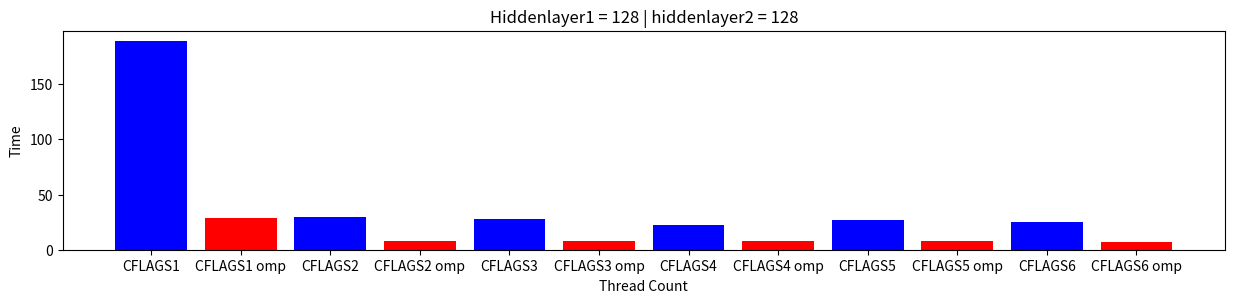

Write the Python code that produced this figure.
import numpy as np
import matplotlib.pyplot as plt
import csv

# Make a random dataset:
height = [189, 29, 30, 8.1, 28, 7.8, 22, 7.9, 27, 8, 25, 7.1]
bars = ("CFLAGS1", "CFLAGS1 omp", "CFLAGS2", "CFLAGS2 omp", "CFLAGS3", "CFLAGS3 omp", "CFLAGS4","CFLAGS4 omp", "CFLAGS5", "CFLAGS5 omp", "CFLAGS6", "CFLAGS6 omp")
y_pos = np.arange(len(bars))

# Create bars
plt.figure(figsize=(15, 3))
plt.bar(y_pos, height,width=0.8,color=["blue", "red", "blue", "red", "blue", "red"])

# Create names on the x-axis
plt.xticks(y_pos, bars)
plt.plot()
plt.title('Hiddenlayer1 = 128 | hiddenlayer2 = 128')
plt.xlabel('Thread Count')
plt.ylabel('Time')
plt.subplots_adjust(bottom=0.15)
plt.savefig('threadtimeoptimize.png')
